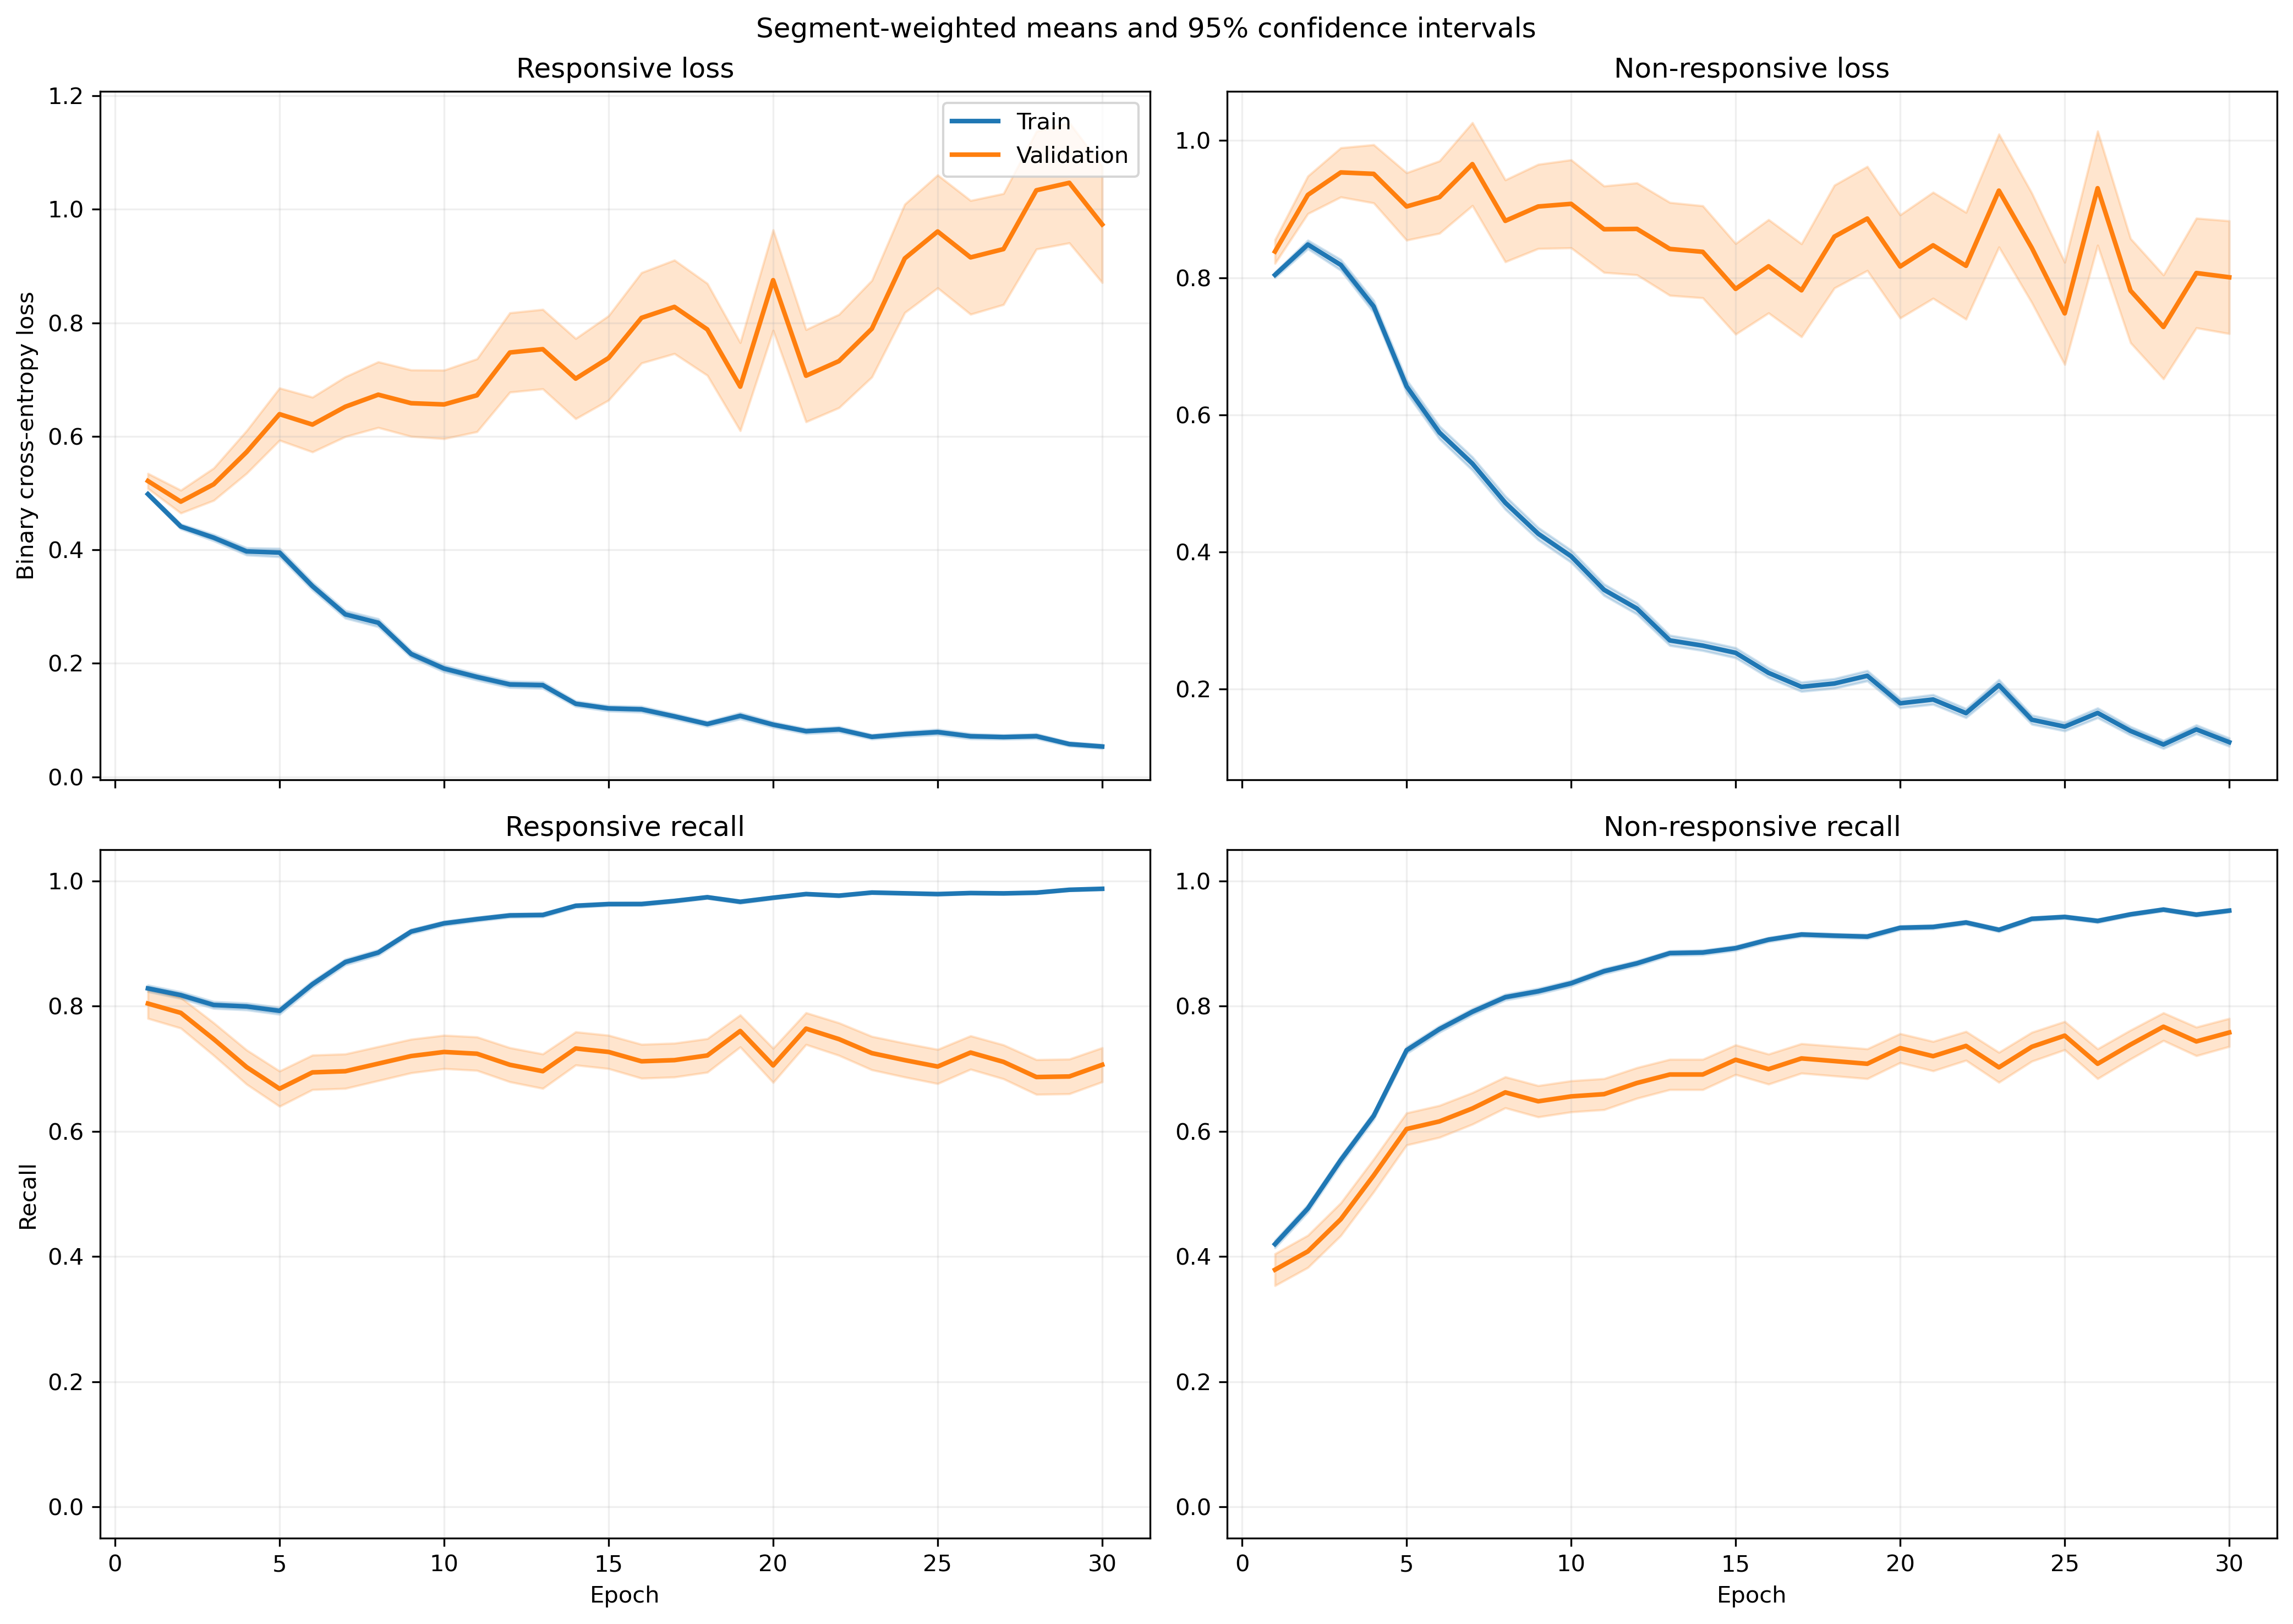

The table this chart was drawn from, first rows:
fold, epoch, split, r_loss, r_loss_count, r_loss_sum, r_loss_sum_sq, r_recall, r_recall_count, r_recall_sum, r_recall_sum_sq, nr_loss, nr_loss_count, nr_loss_sum, nr_loss_sum_sq, nr_recall, nr_recall_count, nr_recall_sum, nr_recall_sum_sq
1, 1, train, 0.52, 1063, 552.8, 342.4, 0.7959, 1063, 846.0, 846.0, 0.7764, 1401, 1088, 1000, 0.4654, 1401, 652.0, 652.0
1, 1, validation, 0.3809, 10, 3.809, 1.596, 1.0, 10, 10.0, 10.0, , 0, 0.0, 0.0, , 0, 0.0, 0.0
1, 2, train, 0.4589, 1063, 487.8, 340.4, 0.8034, 1063, 854.0, 854.0, 0.8124, 1401, 1138, 1304, 0.5046, 1401, 707.0, 707.0
1, 2, validation, 0.2264, 10, 2.264, 0.6321, 1.0, 10, 10.0, 10.0, , 0, 0.0, 0.0, , 0, 0.0, 0.0
1, 3, train, 0.4358, 1063, 463.3, 392.3, 0.7874, 1063, 837.0, 837.0, 0.7824, 1401, 1096, 1454, 0.581, 1401, 814.0, 814.0
1, 3, validation, 0.1552, 10, 1.552, 0.3643, 1.0, 10, 10.0, 10.0, , 0, 0.0, 0.0, , 0, 0.0, 0.0
1, 4, train, 0.4064, 1063, 432, 395.3, 0.7817, 1063, 831.0, 831.0, 0.6985, 1401, 978.6, 1357, 0.6567, 1401, 920.0, 920.0
1, 4, validation, 0.12, 10, 1.2, 0.2335, 1.0, 10, 10.0, 10.0, , 0, 0.0, 0.0, , 0, 0.0, 0.0
1, 5, train, 0.4136, 1063, 439.7, 519, 0.7799, 1063, 829.0, 829.0, 0.5681, 1401, 796, 1274, 0.768, 1401, 1076, 1076
1, 5, validation, 0.07307, 10, 0.7307, 0.07879, 1.0, 10, 10.0, 10.0, , 0, 0.0, 0.0, , 0, 0.0, 0.0
1, 6, train, 0.3642, 1063, 387.1, 431, 0.8222, 1063, 874.0, 874.0, 0.5004, 1401, 701, 1110, 0.8001, 1401, 1121, 1121
1, 6, validation, 0.1288, 10, 1.288, 0.7955, 0.9, 10, 9.0, 9.0, , 0, 0.0, 0.0, , 0, 0.0, 0.0
1, 7, train, 0.2836, 1063, 301.4, 296.5, 0.8758, 1063, 931.0, 931.0, 0.4346, 1401, 608.9, 880.9, 0.8137, 1401, 1140, 1140
1, 7, validation, 0.07842, 10, 0.7842, 0.1008, 1.0, 10, 10.0, 10.0, , 0, 0.0, 0.0, , 0, 0.0, 0.0
1, 8, train, 0.2347, 1063, 249.5, 311.9, 0.8956, 1063, 952.0, 952.0, 0.5591, 1401, 783.3, 1662, 0.7852, 1401, 1100, 1100
1, 8, validation, 0.02523, 10, 0.2523, 0.009202, 1.0, 10, 10.0, 10.0, , 0, 0.0, 0.0, , 0, 0.0, 0.0
1, 9, train, 0.1968, 1063, 209.2, 200.7, 0.9294, 1063, 988.0, 988.0, 0.4099, 1401, 574.2, 927.9, 0.8308, 1401, 1164, 1164
1, 9, validation, 0.04101, 10, 0.4101, 0.02784, 1.0, 10, 10.0, 10.0, , 0, 0.0, 0.0, , 0, 0.0, 0.0
1, 10, train, 0.163, 1063, 173.3, 211.1, 0.9398, 1063, 999.0, 999.0, 0.3994, 1401, 559.6, 1062, 0.8365, 1401, 1172, 1172
1, 10, validation, 0.02641, 10, 0.2641, 0.01076, 1.0, 10, 10.0, 10.0, , 0, 0.0, 0.0, , 0, 0.0, 0.0
1, 11, train, 0.1562, 1063, 166, 151.1, 0.9539, 1063, 1014, 1014, 0.3242, 1401, 454.2, 717.3, 0.8537, 1401, 1196, 1196
1, 11, validation, 0.05354, 10, 0.5354, 0.0567, 1.0, 10, 10.0, 10.0, , 0, 0.0, 0.0, , 0, 0.0, 0.0
1, 12, train, 0.1594, 1063, 169.4, 168.4, 0.9436, 1063, 1003, 1003, 0.2912, 1401, 407.9, 654.3, 0.8708, 1401, 1220, 1220
1, 12, validation, 0.03503, 10, 0.3503, 0.02115, 1.0, 10, 10.0, 10.0, , 0, 0.0, 0.0, , 0, 0.0, 0.0
1, 13, train, 0.134, 1063, 142.4, 143.2, 0.9567, 1063, 1017, 1017, 0.2495, 1401, 349.5, 567.1, 0.8965, 1401, 1256, 1256
1, 13, validation, 0.03771, 10, 0.3771, 0.03138, 1.0, 10, 10.0, 10.0, , 0, 0.0, 0.0, , 0, 0.0, 0.0
1, 14, train, 0.1743, 1063, 185.3, 247.8, 0.9389, 1063, 998.0, 998.0, 0.2274, 1401, 318.7, 561.4, 0.9058, 1401, 1269, 1269
1, 14, validation, 0.02536, 10, 0.2536, 0.01098, 1.0, 10, 10.0, 10.0, , 0, 0.0, 0.0, , 0, 0.0, 0.0
1, 15, train, 0.1207, 1063, 128.3, 153.4, 0.9624, 1063, 1023, 1023, 0.2169, 1401, 303.9, 556.8, 0.9094, 1401, 1274, 1274
1, 15, validation, 0.03345, 10, 0.3345, 0.03503, 1.0, 10, 10.0, 10.0, , 0, 0.0, 0.0, , 0, 0.0, 0.0
1, 16, train, 0.1111, 1063, 118.1, 125.4, 0.9652, 1063, 1026, 1026, 0.2021, 1401, 283.1, 499.6, 0.9222, 1401, 1292, 1292
1, 16, validation, 0.024, 10, 0.24, 0.01063, 1.0, 10, 10.0, 10.0, , 0, 0.0, 0.0, , 0, 0.0, 0.0
1, 17, train, 0.1286, 1063, 136.7, 210.7, 0.9548, 1063, 1015, 1015, 0.1639, 1401, 229.6, 422.9, 0.9322, 1401, 1306, 1306
1, 17, validation, 0.02807, 10, 0.2807, 0.03072, 1.0, 10, 10.0, 10.0, , 0, 0.0, 0.0, , 0, 0.0, 0.0
1, 18, train, 0.07319, 1063, 77.8, 82.98, 0.9831, 1063, 1045, 1045, 0.2241, 1401, 313.9, 692.8, 0.9172, 1401, 1285, 1285
1, 18, validation, 0.02573, 10, 0.2573, 0.01397, 1.0, 10, 10.0, 10.0, , 0, 0.0, 0.0, , 0, 0.0, 0.0
1, 19, train, 0.09788, 1063, 104, 135.1, 0.9746, 1063, 1036, 1036, 0.219, 1401, 306.8, 601.3, 0.9158, 1401, 1283, 1283
1, 19, validation, 0.01642, 10, 0.1642, 0.005189, 1.0, 10, 10.0, 10.0, , 0, 0.0, 0.0, , 0, 0.0, 0.0
1, 20, train, 0.07238, 1063, 76.94, 106.3, 0.9849, 1063, 1047, 1047, 0.2677, 1401, 375, 782.4, 0.8894, 1401, 1246, 1246
1, 20, validation, 0.01066, 10, 0.1066, 0.001555, 1.0, 10, 10.0, 10.0, , 0, 0.0, 0.0, , 0, 0.0, 0.0
1, 21, train, 0.1073, 1063, 114.1, 193, 0.968, 1063, 1029, 1029, 0.1568, 1401, 219.7, 409, 0.9393, 1401, 1316, 1316
1, 21, validation, 0.01254, 10, 0.1254, 0.002589, 1.0, 10, 10.0, 10.0, , 0, 0.0, 0.0, , 0, 0.0, 0.0
1, 22, train, 0.08056, 1063, 85.64, 118.5, 0.9784, 1063, 1040, 1040, 0.1404, 1401, 196.7, 357.5, 0.9393, 1401, 1316, 1316
1, 22, validation, 0.01267, 10, 0.1267, 0.002961, 1.0, 10, 10.0, 10.0, , 0, 0.0, 0.0, , 0, 0.0, 0.0
1, 23, train, 0.0683, 1063, 72.61, 127, 0.9849, 1063, 1047, 1047, 0.1325, 1401, 185.7, 378.5, 0.9465, 1401, 1326, 1326
1, 23, validation, 0.008649, 10, 0.08649, 0.001272, 1.0, 10, 10.0, 10.0, , 0, 0.0, 0.0, , 0, 0.0, 0.0
1, 24, train, 0.06835, 1063, 72.66, 96.71, 0.9868, 1063, 1049, 1049, 0.1503, 1401, 210.5, 534.3, 0.9486, 1401, 1329, 1329
1, 24, validation, 0.02091, 10, 0.2091, 0.009379, 1.0, 10, 10.0, 10.0, , 0, 0.0, 0.0, , 0, 0.0, 0.0
1, 25, train, 0.1223, 1063, 130, 247.9, 0.9652, 1063, 1026, 1026, 0.1032, 1401, 144.6, 254, 0.9572, 1401, 1341, 1341
1, 25, validation, 0.08232, 10, 0.8232, 0.5327, 0.9, 10, 9.0, 9.0, , 0, 0.0, 0.0, , 0, 0.0, 0.0
1, 26, train, 0.05618, 1063, 59.72, 65.73, 0.9878, 1063, 1050, 1050, 0.1298, 1401, 181.9, 344.6, 0.9465, 1401, 1326, 1326
1, 26, validation, 0.008862, 10, 0.08862, 0.001165, 1.0, 10, 10.0, 10.0, , 0, 0.0, 0.0, , 0, 0.0, 0.0
1, 27, train, 0.0882, 1063, 93.76, 122.4, 0.9699, 1063, 1031, 1031, 0.1189, 1401, 166.5, 304.8, 0.9565, 1401, 1340, 1340
1, 27, validation, 0.01123, 10, 0.1123, 0.002412, 1.0, 10, 10.0, 10.0, , 0, 0.0, 0.0, , 0, 0.0, 0.0
1, 28, train, 0.04425, 1063, 47.04, 59.17, 0.9925, 1063, 1055, 1055, 0.1443, 1401, 202.2, 407.9, 0.9422, 1401, 1320, 1320
1, 28, validation, 0.004587, 10, 0.04587, 0.0003332, 1.0, 10, 10.0, 10.0, , 0, 0.0, 0.0, , 0, 0.0, 0.0
1, 29, train, 0.04852, 1063, 51.58, 66.91, 0.9887, 1063, 1051, 1051, 0.137, 1401, 192, 448.9, 0.9458, 1401, 1325, 1325
1, 29, validation, 0.01111, 10, 0.1111, 0.002628, 1.0, 10, 10.0, 10.0, , 0, 0.0, 0.0, , 0, 0.0, 0.0
1, 30, train, 0.06301, 1063, 66.98, 113.1, 0.9849, 1063, 1047, 1047, 0.08929, 1401, 125.1, 235, 0.9643, 1401, 1351, 1351
1, 30, validation, 0.1007, 10, 1.007, 0.7554, 0.9, 10, 9.0, 9.0, , 0, 0.0, 0.0, , 0, 0.0, 0.0
... 1,140 more rows
